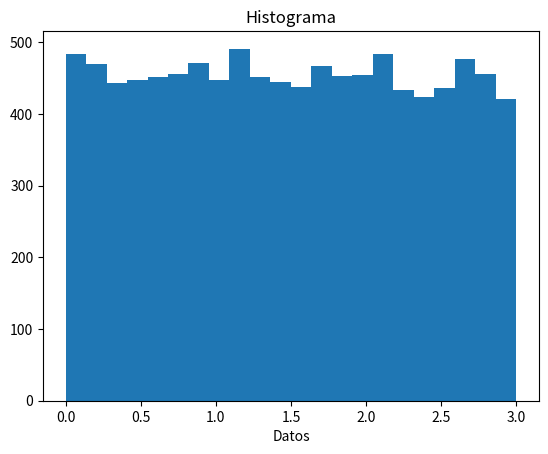

The script that saved this image:
import random
import numpy as np
import matplotlib.pyplot as plt

datos=10000

mu = 100 # Media de la distribución
sigma = 15 # desviacion estandar
x = mu + sigma * np.random.randn(datos)

x = [random.uniform(0,3) for i in range(0,datos)]


### UNIFORM ### 

g = plt.figure(1)

plt.title('Histograma')
plt.xlabel('Datos')

n, bins, patches = plt.hist(x, bins='auto')
g.show()

"""
    # UNIFORM
print("\nUniform(min:1.2,max:2.5):",random.uniform(1.2,2.5))

    # TRIANGULAR
print("\nTriangular(low:1,high:2,mas cerca de:1):",random.triangular(1,2,1))

    # DISTRIBUCION BETA
print("\nDistribución Beta - betavariate(2,5):",random.betavariate(2,5))

    # DISTRIBUCION EXPONENCIAL
print("\nDistribución Exponencial - expovariate(2):",random.expovariate(2))

    # DISTRIBUCION GAMMA
print("\nDistribución Gamma - gammavariate(alpha:1,beta:3):",random.gammavariate(1,3))

    # DISTRIBUCION GAUSS
print("\nDistribución Gamma - gauss(mu:1,sigma:3):",random.gauss(1,3))

    # DISTRIBUCION LOG
print("\nDistribución Log - gauss(mu:1,sigma:3):",random.lognormvariate(1, 3))

    # DISTRIBUCION NORMAL
print("\nDistribución Normal - gauss(mu:1,sigma:3):",random.normalvariate(1, 3))

    # DISTRIBUCION 
print("\nDistribución Vonmises - gauss(mu:1,kappa:3):",random.vonmisesvariate(1, 3))

    # DISTRIBUCION PARETO
print("\nDistribución Pareto - gauss(alpha:1):",random.paretovariate(1))

    # DISTRIBUCION WEIBULL
print("\nDistribución Weibull - gauss(alpha:1,beta:3):",random.weibullvariate(1, 3))
"""
